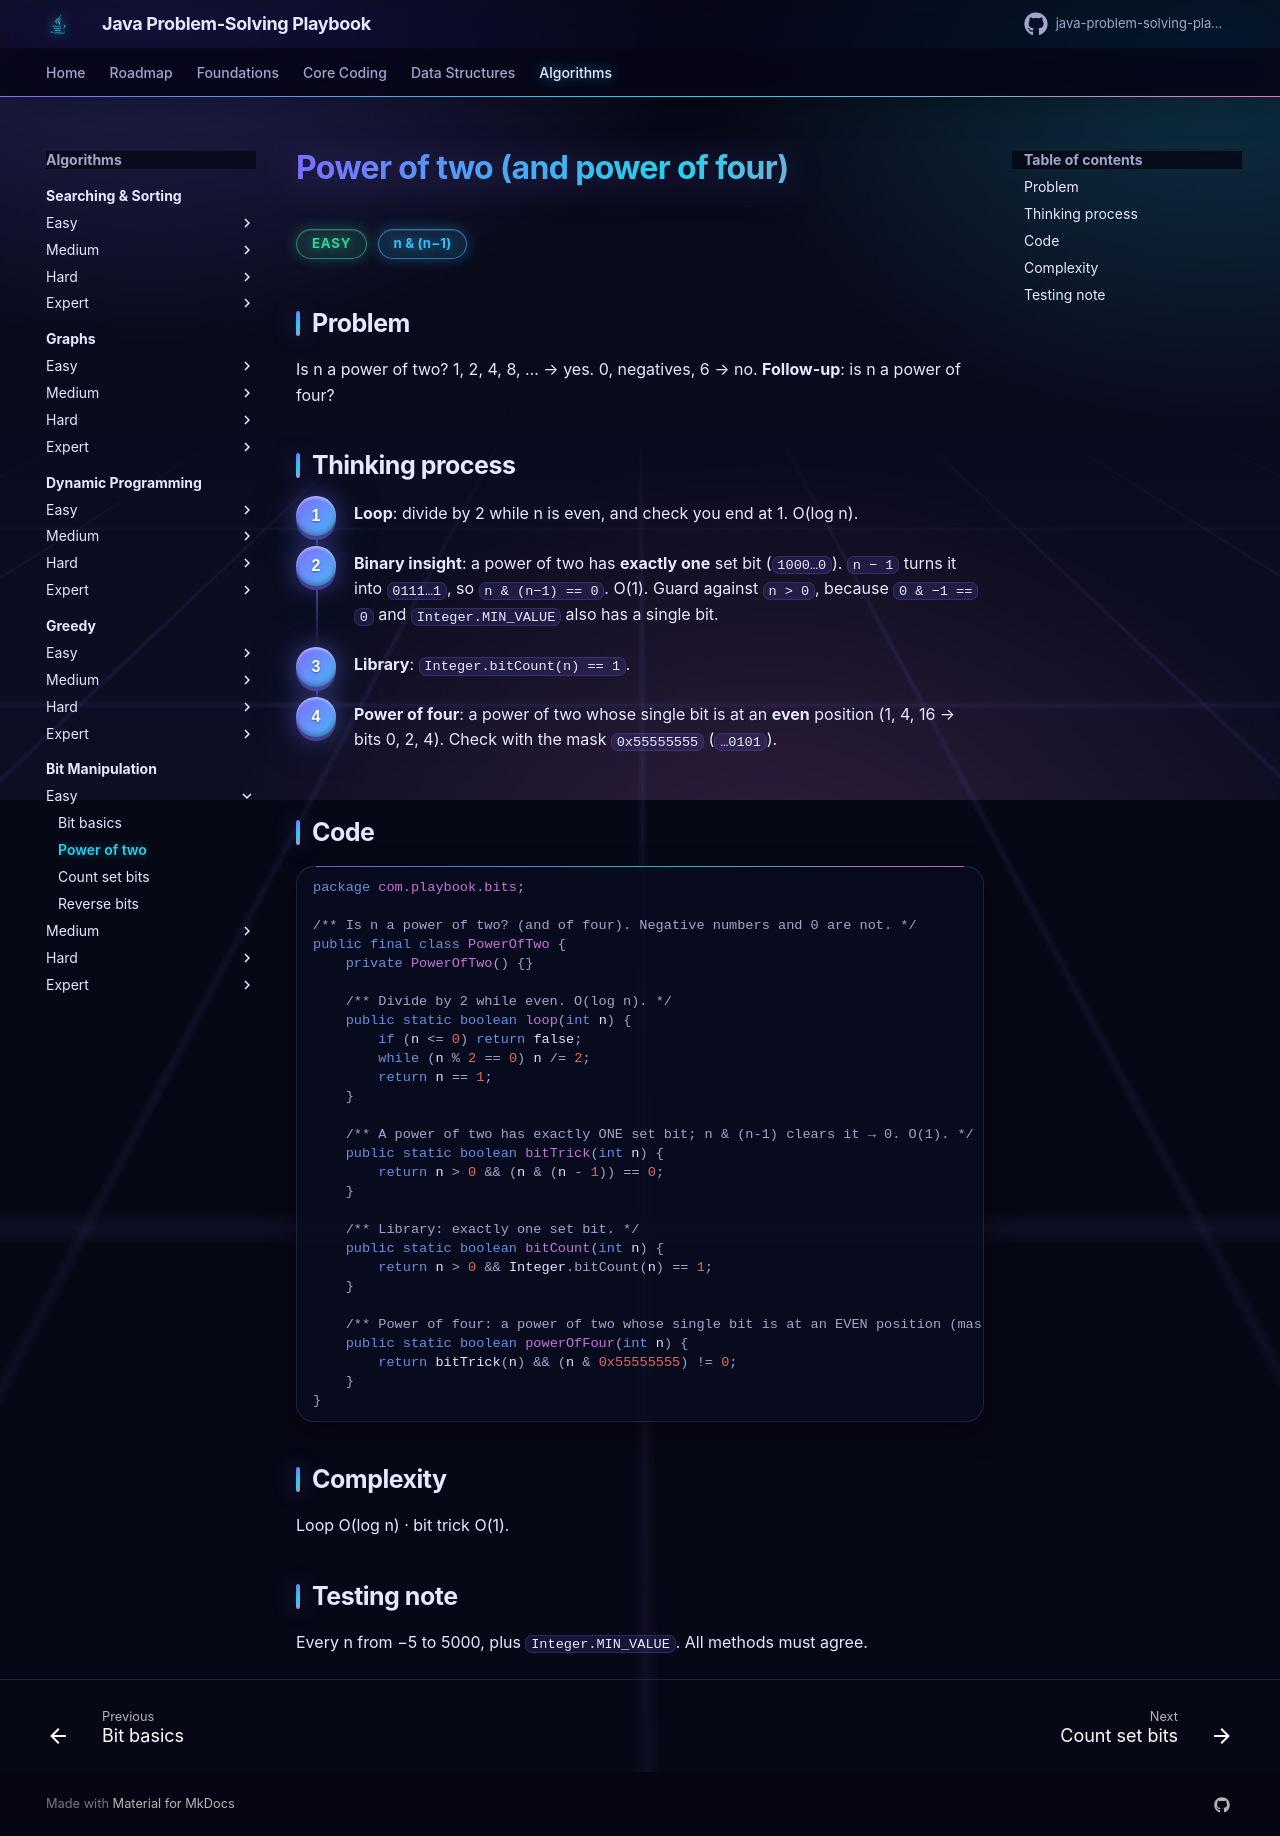

repository: khiruashish/java-problem-solving-playbook · page: 15-bit-manipulation/power-of-two/index.html · generator: mkdocs

# Power of two (and power of four)

<span class="badge easy">Easy</span> <span class="badge tag">n & (n−1)</span>

## Problem
Is n a power of two? 1, 2, 4, 8, … → yes. 0, negatives, 6 → no. **Follow-up**: is n a power of four?

## Thinking process
<div class="steps" markdown>

1. **Loop**: divide by 2 while n is even, and check you end at 1. O(log n).
2. **Binary insight**: a power of two has **exactly one** set bit (`1000…0`). `n − 1` turns it into `0111…1`, so
   `n & (n−1) == 0`. O(1). Guard against `n > 0`, because `0 & −1 == 0` and `Integer.MIN_VALUE` also has a single bit.
3. **Library**: `Integer.bitCount(n) == 1`.
4. **Power of four**: a power of two whose single bit is at an **even** position (1, 4, 16 → bits 0, 2, 4). Check with the mask
   `0x55555555` (`…0101`).

</div>

## Code
```java
--8<-- "src/main/java/com/playbook/bits/PowerOfTwo.java"
```

## Complexity
Loop O(log n) · bit trick O(1).

## Testing note
Every n from −5 to 5000, plus `Integer.MIN_VALUE`. All methods must agree.
